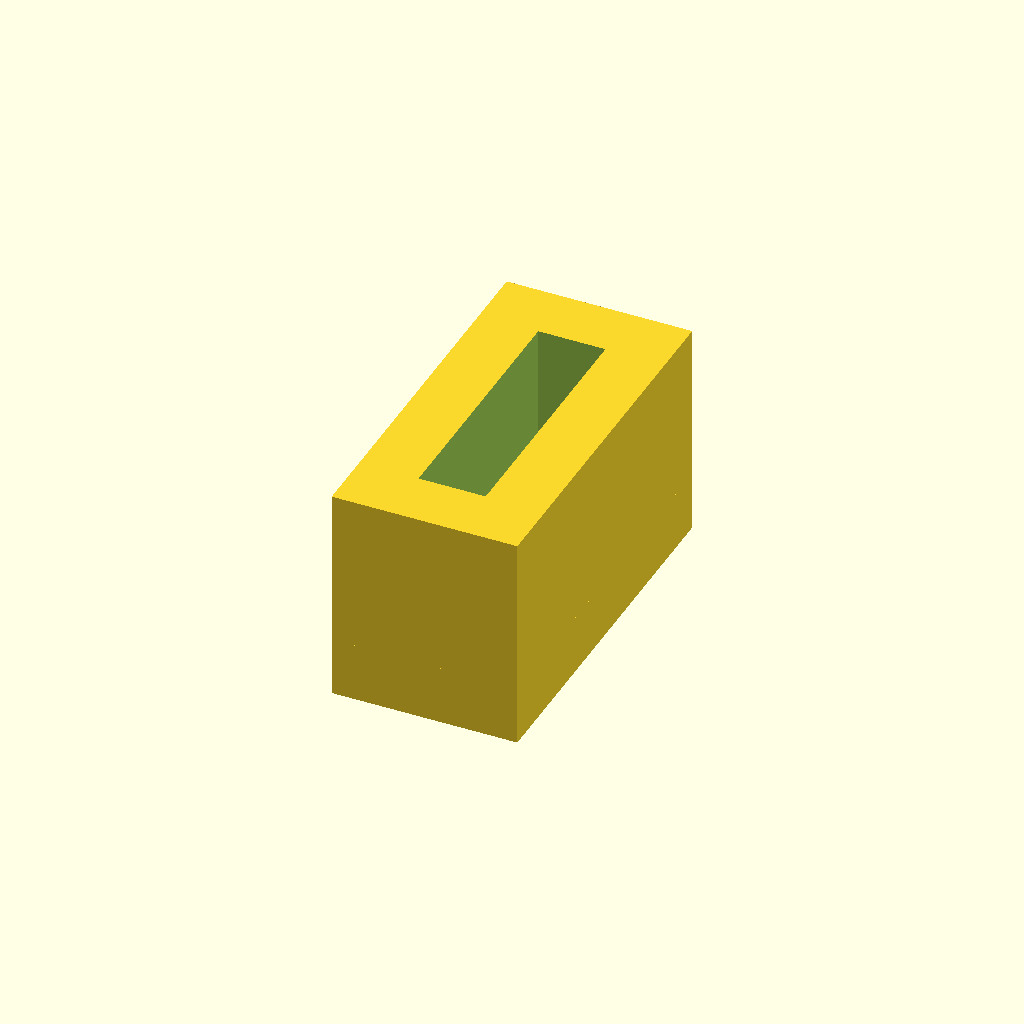
Cell 1 — every parameter at its default value.
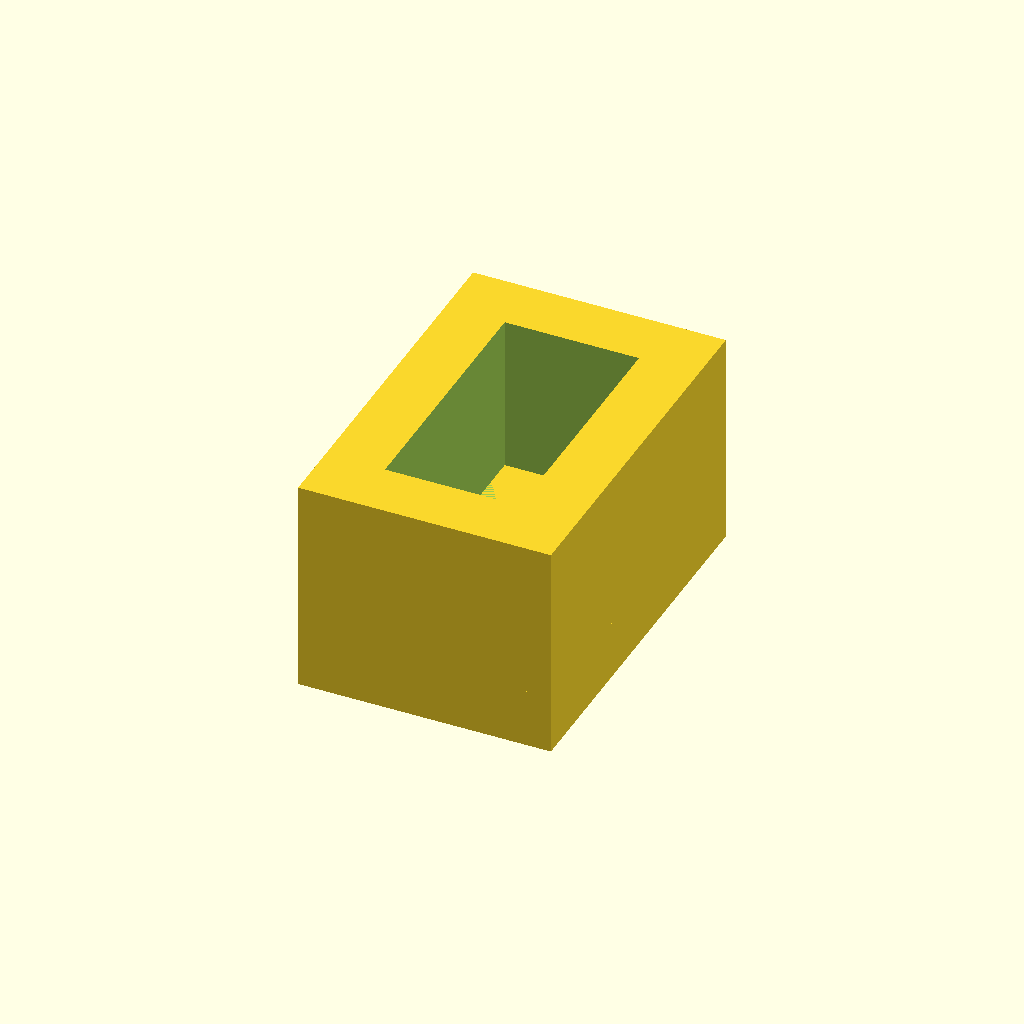
Cell 2: rx = 6.8 (everything else at default).
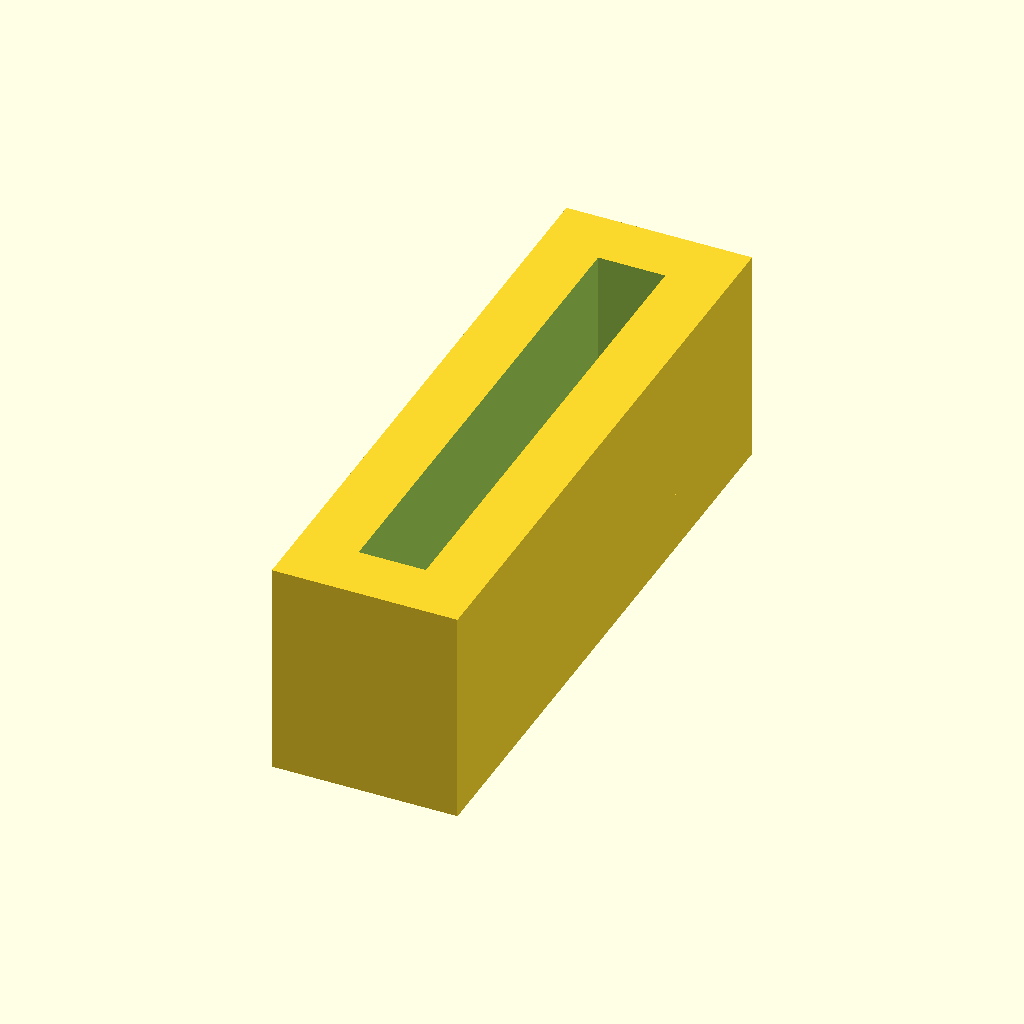
Cell 3: the same model with ry = 26.
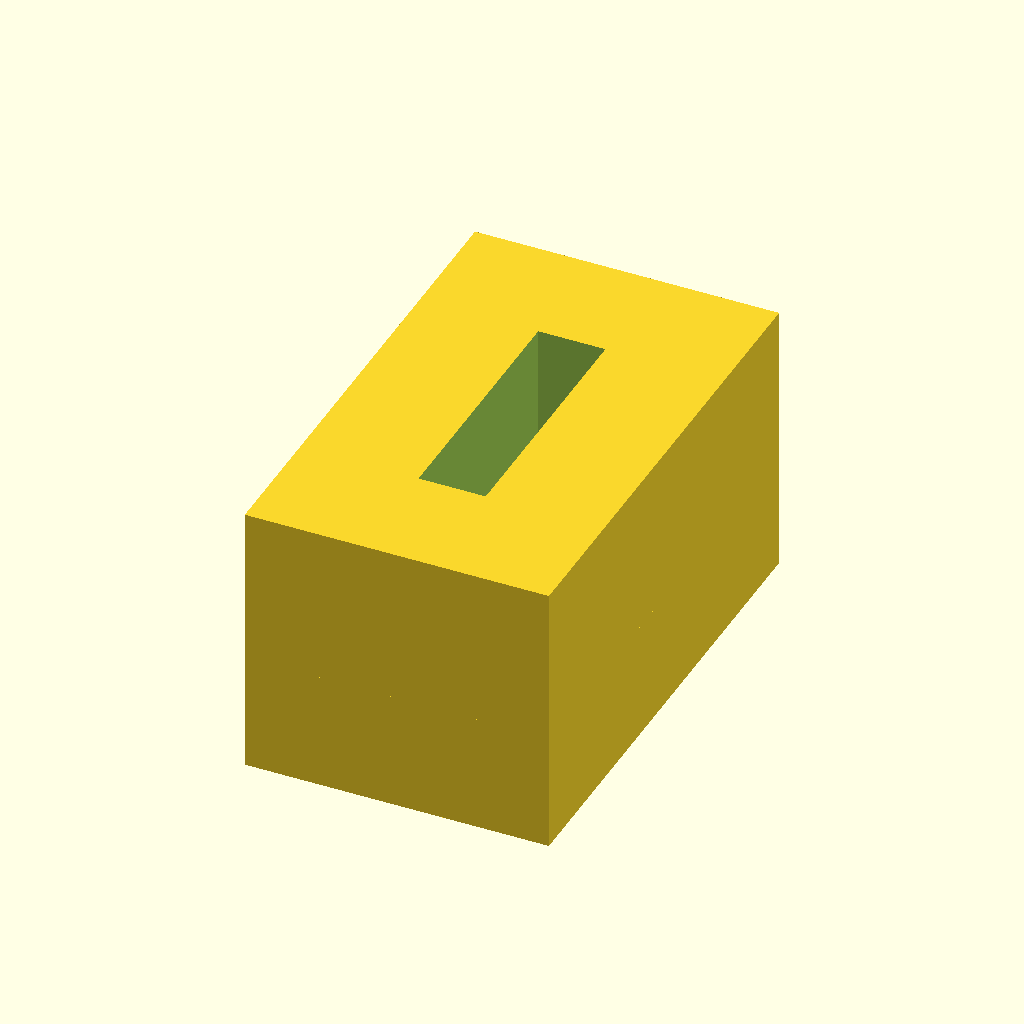
Cell 4: the same model with ct = 6.
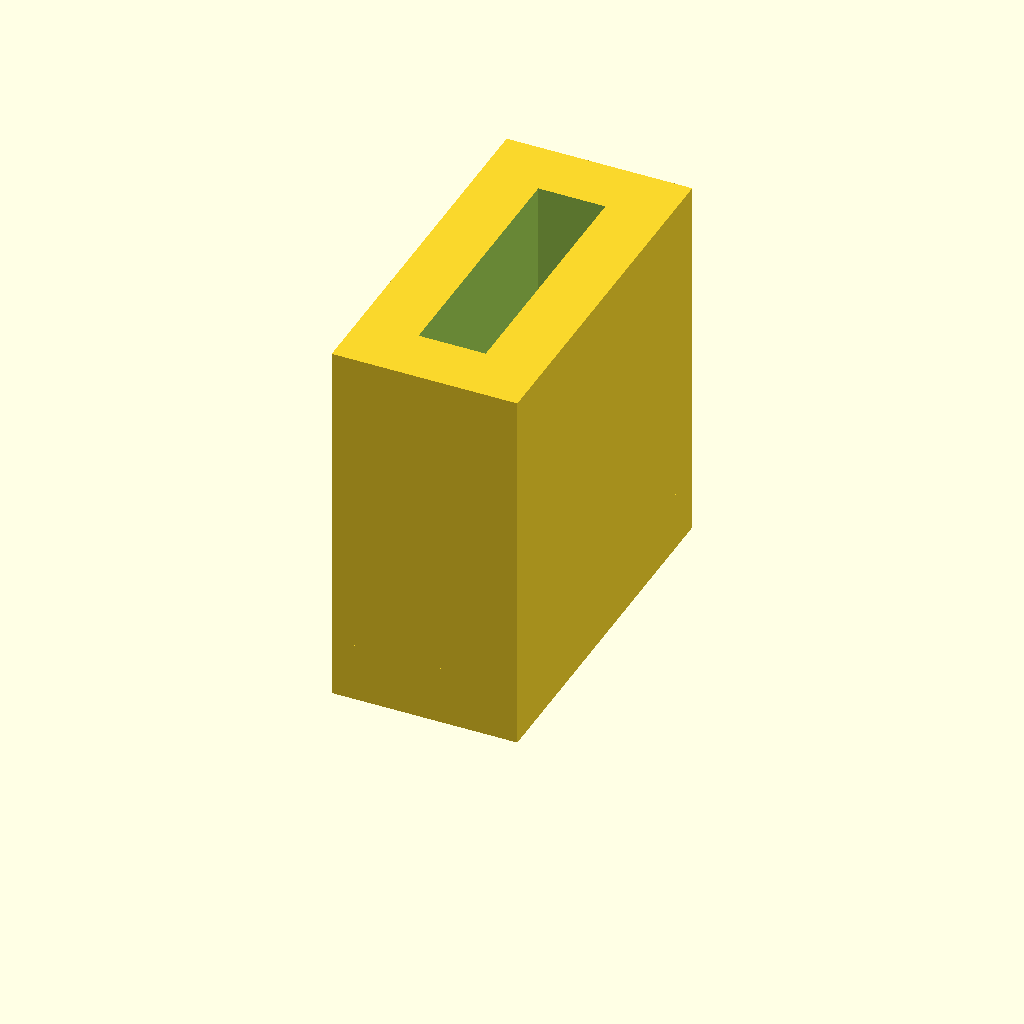
Cell 5: the same model with ch = 16.
One fixed orthographic camera (rotation 55°, 0°, 25°; colour scheme Cornfield) for every cell.
OpenSCAD source file inputs/thingiverse/thing-3332206/files/Socket_Organizer_-_Rail_-_Endcap.scad:
// -----------------------------------------------------------
// Customizable Socket Organizers: Rectangular End Cap
// -----------------------------------------------------------
//
// Zemba Craftworks
// youtube.com/zembacraftworks
// thingiverse.com/zembacraftworks/about

// This is a configurable, 3D printable insert designed to
// slide onto a metal or wooden bar to create socket set
// organizers. Dimensions can be adjusted for sockets of
// all sizes and to slide onto bars/holders of any size.

// Date Created:  2018-08-15
// Last Modified: 2018-12-19

// Critical Dimensions
// -------------------
// Adjust these dimensions and verify them with a test print
// before printing holders for all of your sockets! You want a
// snug fit but not so tight that anything gets stuck. These
// values will vary depending on your sockets, the rail you're
// using, and the calibration of your printer.


rx = 3.4;           // Rail Cross-Section Thickness (mm)
ry = 13;            // Rail Cross-Section Width (mm)

ct = 3;             // Wall Thickness of End Cap (mm)
ch = 8;           // Height of End Cap (mm)

// Tolerance Value
// ---------------
// When shapes are subtracted through difference() in
// OpenSCAD, there is ambiguity if any faces of the two shapes
// occupy the same space. Adding a small value 't' to make
// the subtracted shape slightly larger prevents this.

t = 0.1;

union(){        
    // Rail Clamp
    difference(){
        // Rail Clamp
        translate([-(rx+2*ct)/2, -(ry+2*ct)/2, 0]){
            cube([rx + 2*ct, ry + 2*ct, ch]);    }    
        // Rail
        translate([-rx/2, -ry/2, 0]){
            cube([rx, ry, ch+t]);    }} 

    // Rail Cap
    translate([-(rx+2*ct)/2, -(ry+2*ct)/2, -ct]){
    cube([rx + 2*ct, ry + 2*ct, ct]);    }      
}
Customizer parameters (derived from the source; name, type, default, range or options):
rx: number, default 3.4
ry: number, default 13
ct: number, default 3
ch: number, default 8
t: number, default 0.1
